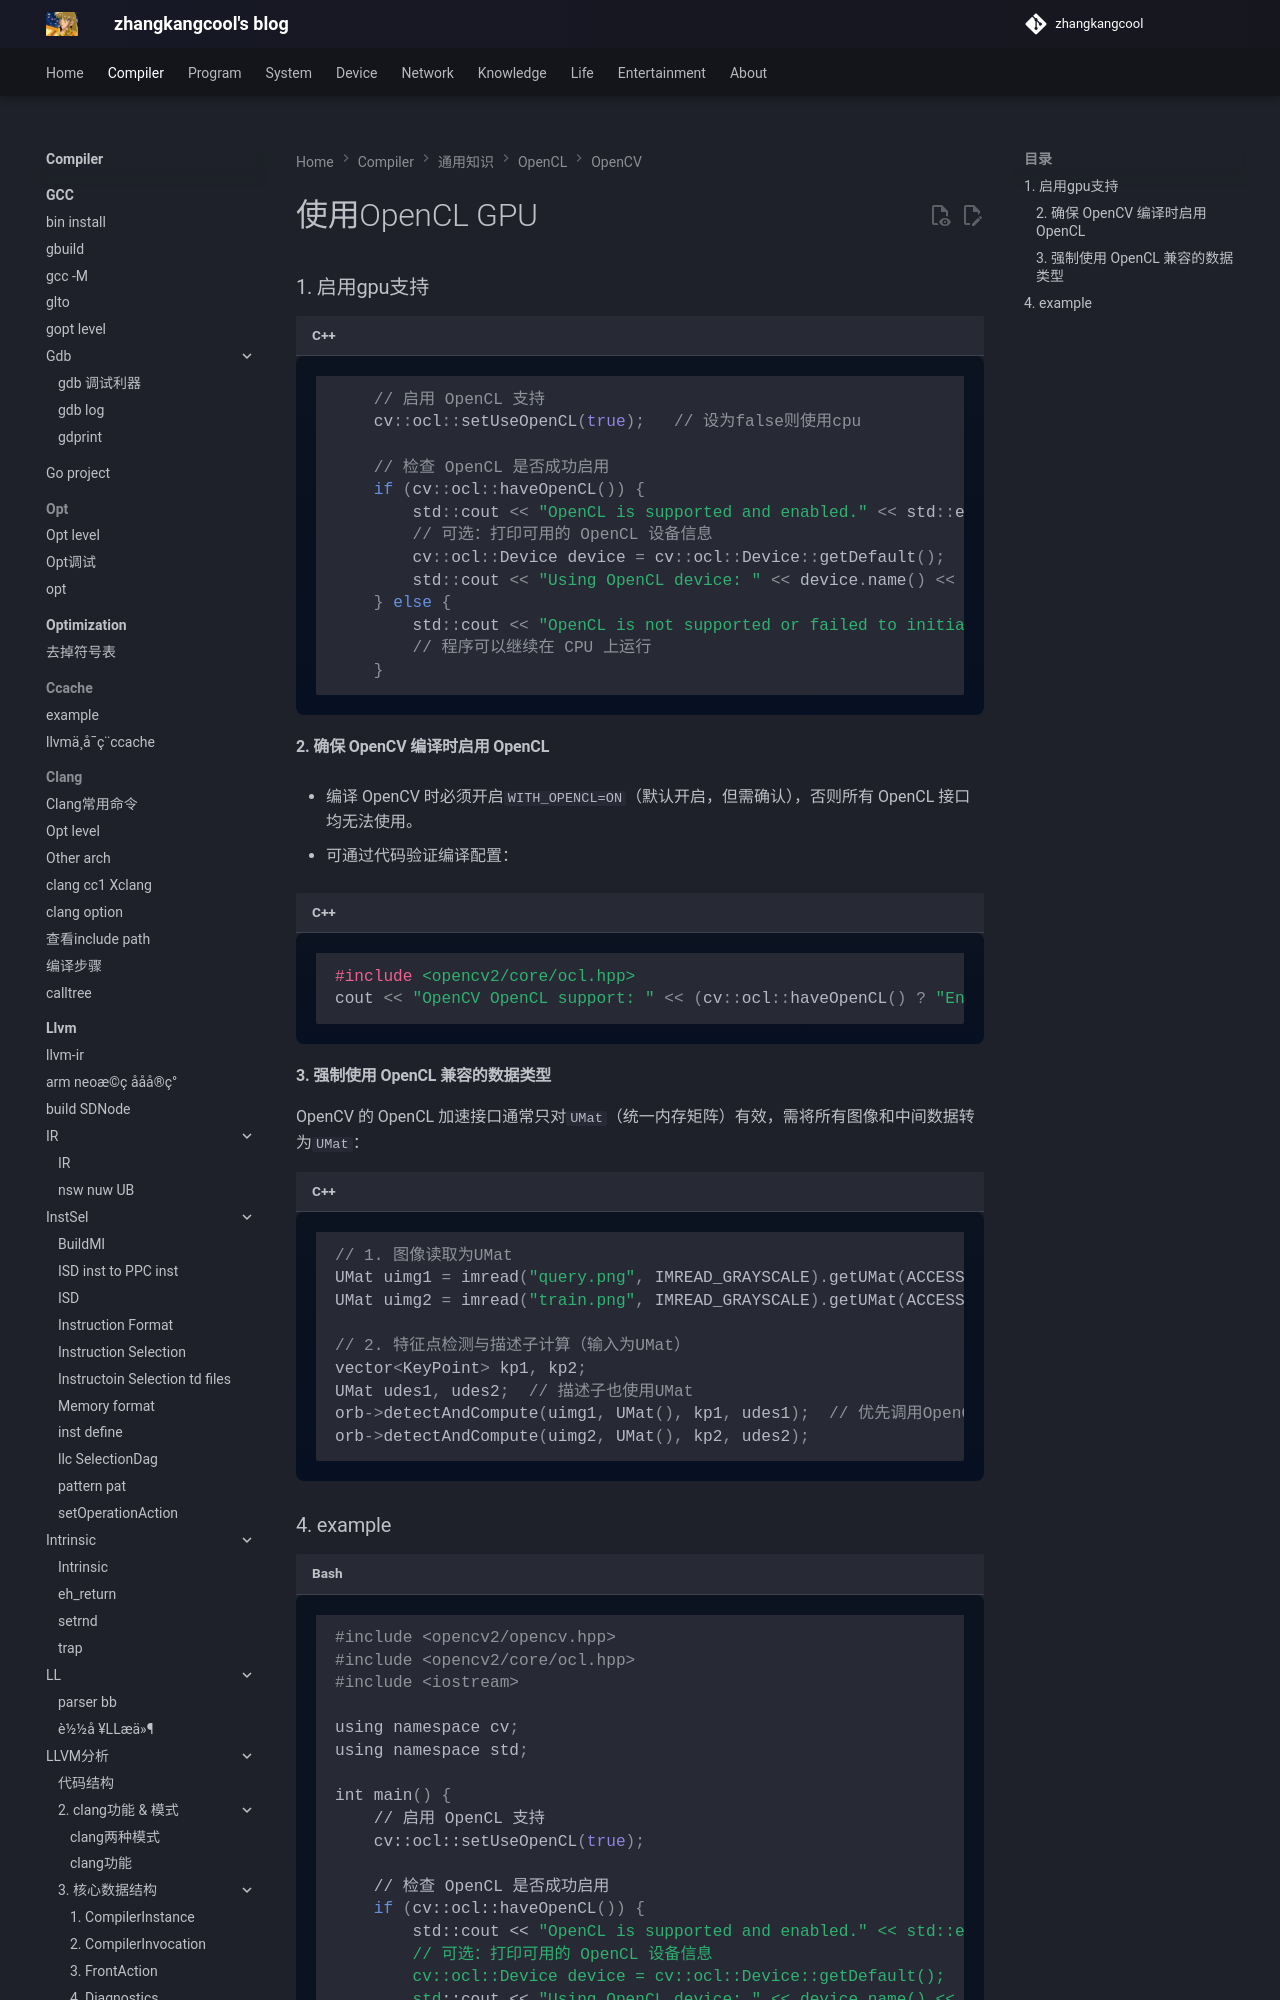

repository: zhangkangcool/zhangkangcool.github.io · page: Compiler/通用知识/OpenCL/OpenCV/使用OpenCL GPU/index.html · generator: mkdocs

# 使用OpenCL GPU



### 1. 启用gpu支持

```c++
    // 启用 OpenCL 支持
    cv::ocl::setUseOpenCL(true);   // 设为false则使用cpu

    // 检查 OpenCL 是否成功启用
    if (cv::ocl::haveOpenCL()) {
        std::cout << "OpenCL is supported and enabled." << std::endl;
        // 可选：打印可用的 OpenCL 设备信息
        cv::ocl::Device device = cv::ocl::Device::getDefault();
        std::cout << "Using OpenCL device: " << device.name() << std::endl;
    } else {
        std::cout << "OpenCL is not supported or failed to initialize." << std::endl;
        // 程序可以继续在 CPU 上运行
    }   
```



#### 2. 确保 OpenCV 编译时启用 OpenCL

- 编译 OpenCV 时必须开启`WITH_OPENCL=ON`（默认开启，但需确认），否则所有 OpenCL 接口均无法使用。

- 可通过代码验证编译配置：

  

  ```cpp
  #include <opencv2/core/ocl.hpp>
  cout << "OpenCV OpenCL support: " << (cv::ocl::haveOpenCL() ? "Enabled" : "Disabled") << endl;
  ```
